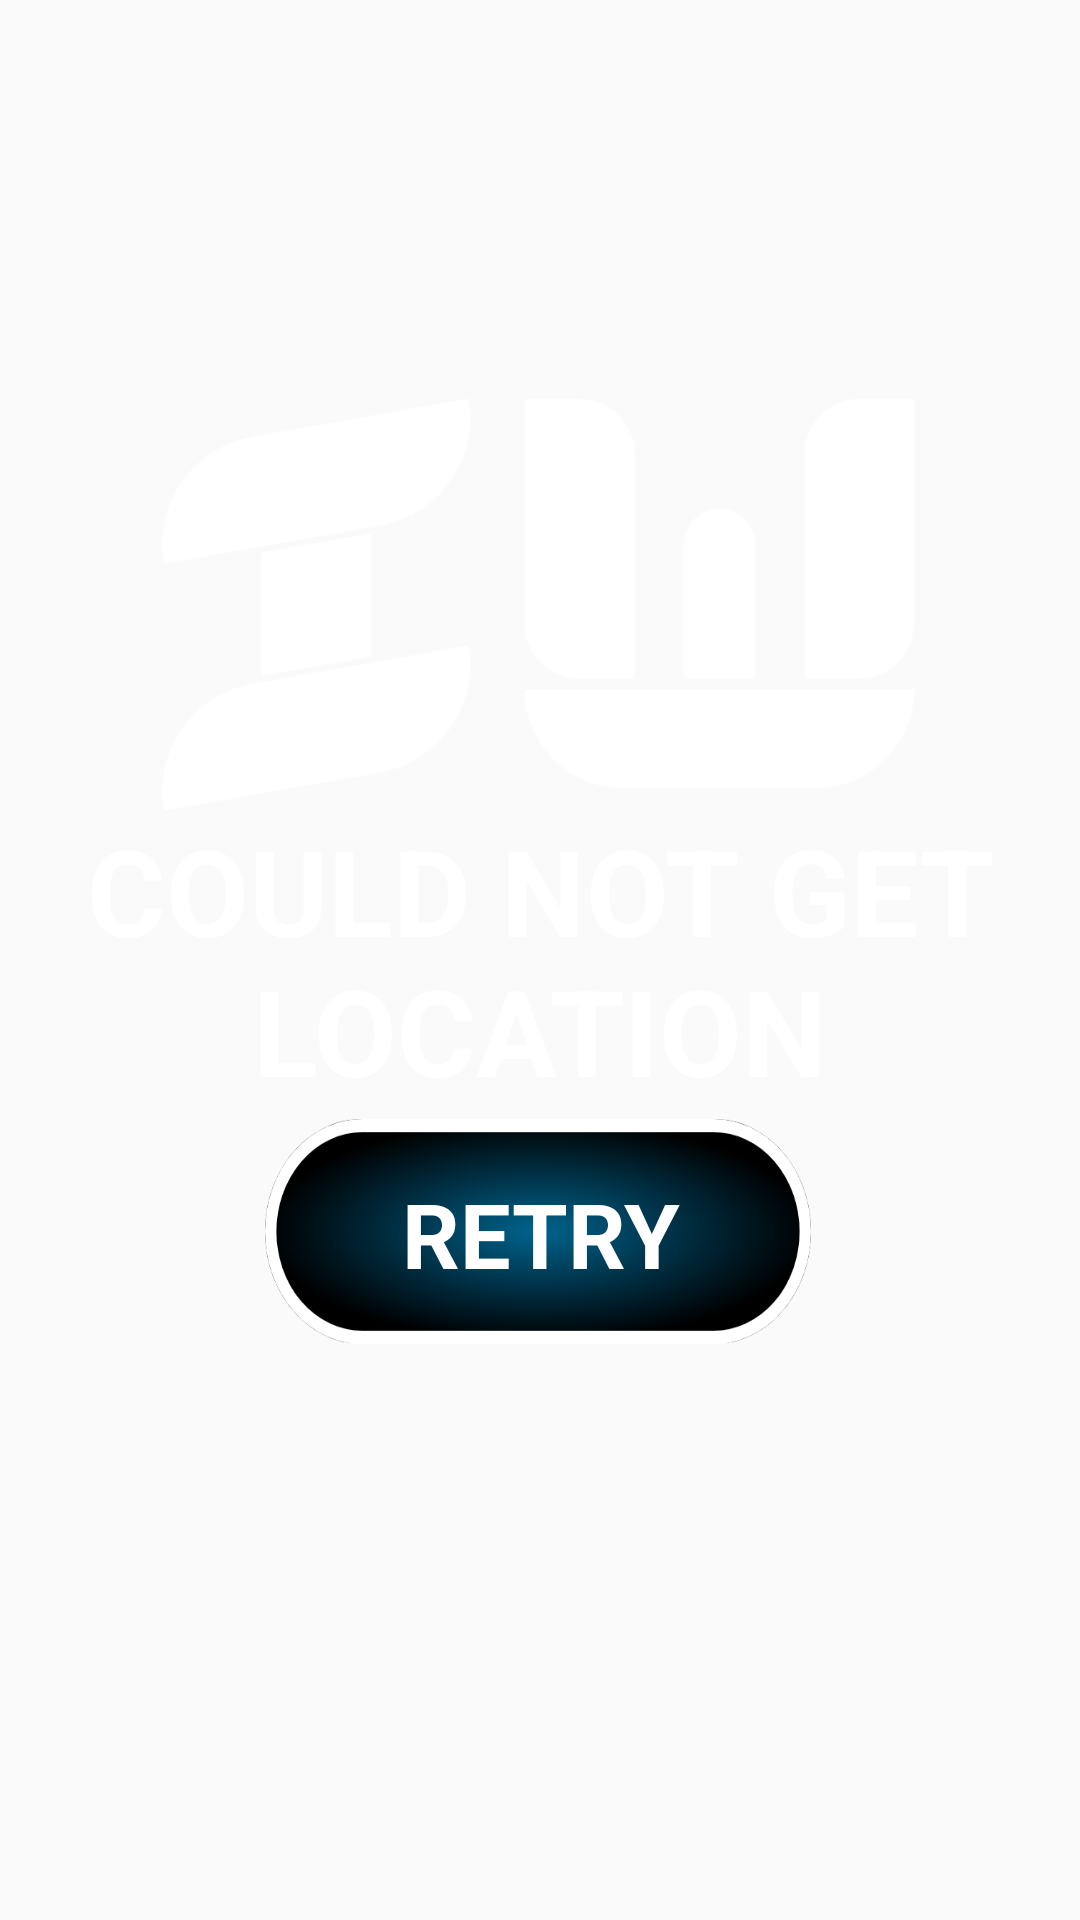

Android layout source for this screen:
<!-- AndroidManifest.xml: application theme AppTheme -->
<!-- res/layout/activity_location_failed.xml -->
<?xml version="1.0" encoding="utf-8"?>
<androidx.constraintlayout.widget.ConstraintLayout xmlns:android="http://schemas.android.com/apk/res/android"
    xmlns:app="http://schemas.android.com/apk/res-auto"
    xmlns:tools="http://schemas.android.com/tools"
    android:layout_width="match_parent"
    android:layout_height="match_parent"
    android:background="@drawable/background_dark"
    tools:context=".LocationFailed">
    <ImageView
        android:id="@+id/weatherIMG2"
        android:layout_width="251dp"
        android:layout_height="266dp"
        android:src="@drawable/altlogo"
        app:layout_constraintBottom_toBottomOf="parent"
        app:layout_constraintEnd_toEndOf="parent"
        app:layout_constraintHorizontal_bias="0.496"
        app:layout_constraintStart_toStartOf="parent"
        app:layout_constraintTop_toTopOf="parent"
        app:layout_constraintVertical_bias="0.184" />

    <TextView
        android:id="@+id/connection_failed"
        android:layout_width="wrap_content"
        android:layout_height="wrap_content"
        android:ems="10"
        android:text="COULD NOT GET LOCATION"
        android:textColor="#FFFFFF"
        android:textAlignment="center"
        android:textSize="40sp"
        android:textStyle="bold"
        app:layout_constraintBottom_toBottomOf="parent"
        app:layout_constraintEnd_toEndOf="parent"
        app:layout_constraintStart_toStartOf="parent"
        app:layout_constraintTop_toTopOf="parent" />


    <ImageButton
        android:id="@+id/retryButtonloc"
        android:layout_width="182dp"
        android:layout_height="75dp"
        android:background="@drawable/button_outline"
        app:layout_constraintBottom_toBottomOf="parent"
        app:layout_constraintEnd_toEndOf="parent"
        app:layout_constraintHorizontal_bias="0.497"
        app:layout_constraintStart_toStartOf="parent"
        app:layout_constraintTop_toTopOf="parent"
        app:layout_constraintVertical_bias="0.66" />

    <TextView
        android:id="@+id/RETRYloc"
        android:layout_width="wrap_content"
        android:layout_height="wrap_content"
        android:ems="10"
        android:text="RETRY"
        android:textAlignment="center"
        android:textColor="#FFFFFF"
        android:textSize="30sp"
        android:textStyle="bold"
        app:layout_constraintBottom_toBottomOf="parent"
        app:layout_constraintEnd_toEndOf="parent"
        app:layout_constraintHorizontal_bias="0.509"
        app:layout_constraintStart_toStartOf="parent"
        app:layout_constraintTop_toTopOf="parent"
        app:layout_constraintVertical_bias="0.652" />
</androidx.constraintlayout.widget.ConstraintLayout>
<!-- resources referenced by this layout -->
<resources>
  <!-- drawable altlogo: png bitmap (drawable, 12187 bytes) -->
  <!-- drawable button_outline: png bitmap (drawable, 78737 bytes) -->
  <style name="AppTheme" parent="Theme.AppCompat.Light.NoActionBar">
          
          <item name="colorPrimary">@color/colorPrimary</item>
          <item name="colorPrimaryDark">@color/colorPrimaryDark</item>
          <item name="colorAccent">@color/colorAccent</item>
      </style>
  <color name="colorPrimary">#008577</color>
  <color name="colorPrimaryDark">#00152D</color>
  <color name="colorAccent">#D81B60</color>
</resources>
